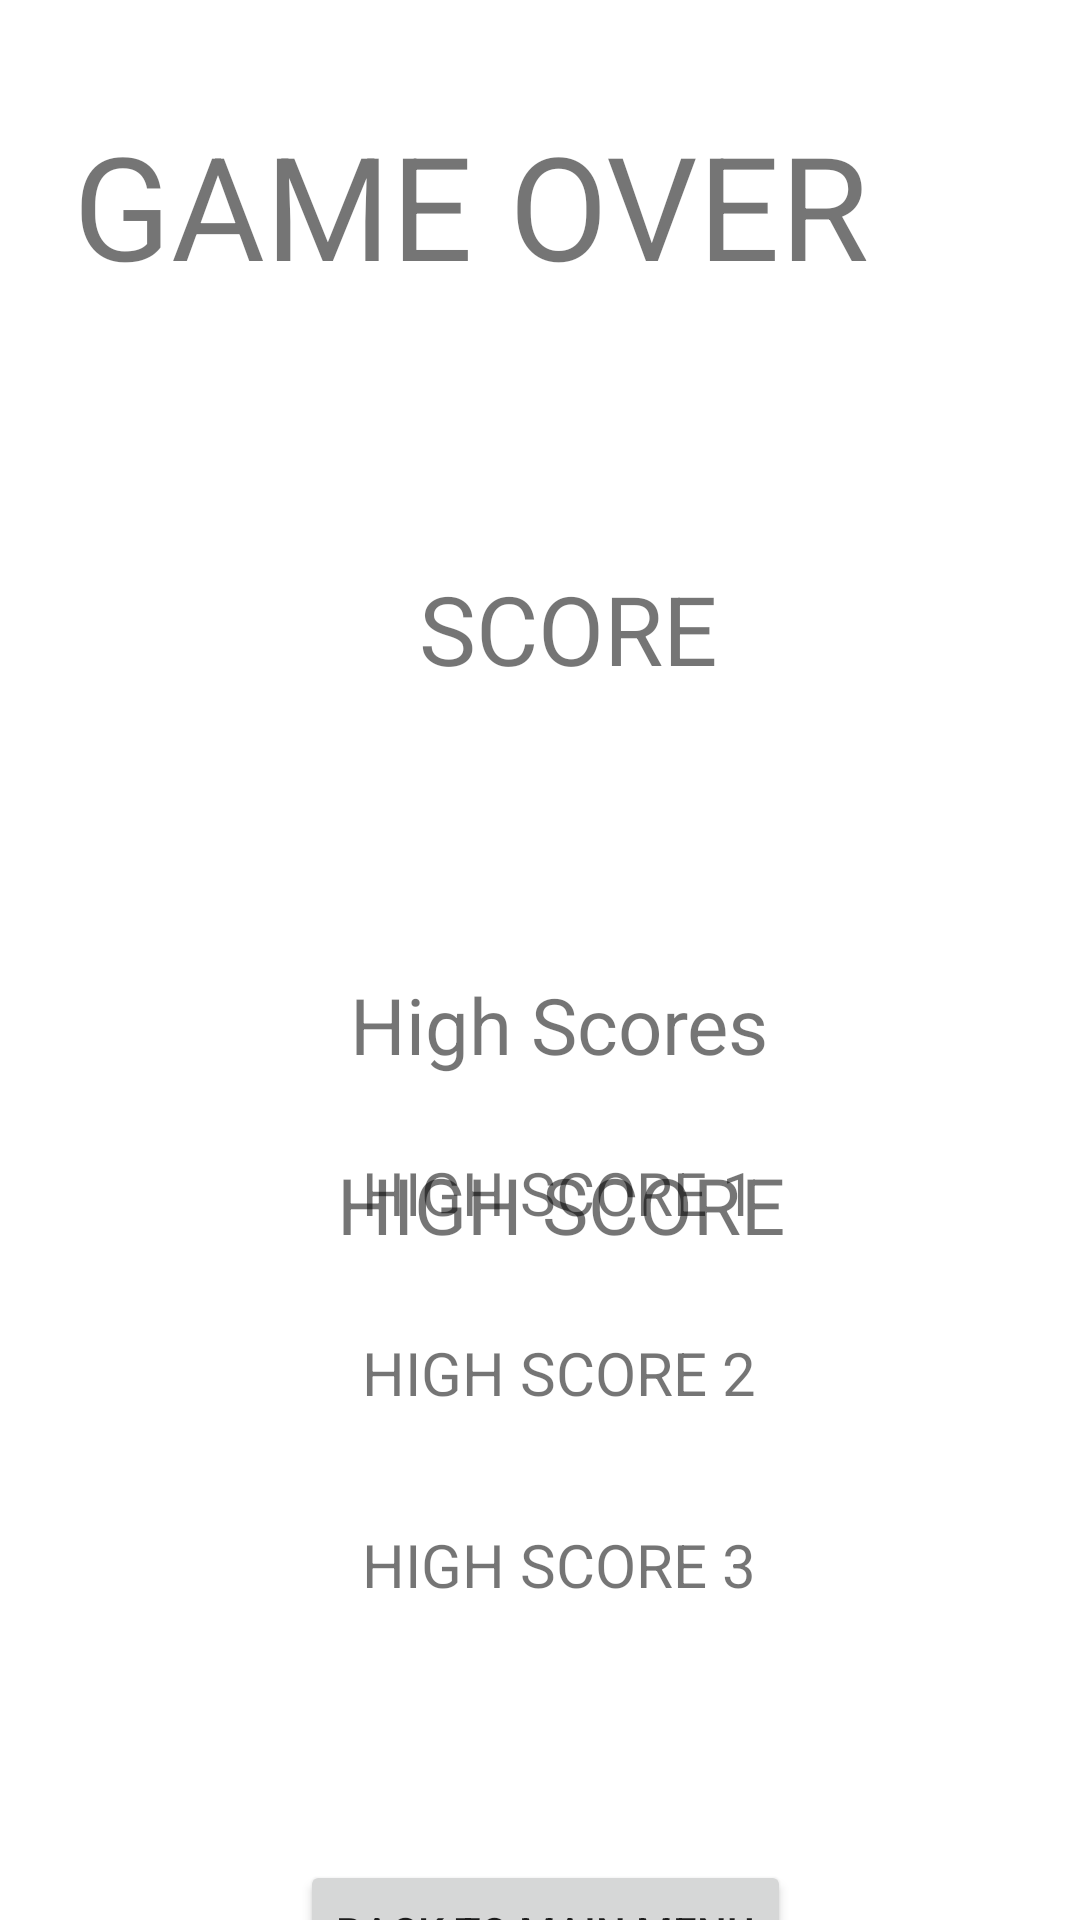

Layout XML and referenced resources for this Android screen:
<!-- AndroidManifest.xml: application theme Theme.CS2640Project -->
<!-- res/layout/activity_end_screen4.xml -->
<?xml version="1.0" encoding="utf-8"?>
<androidx.constraintlayout.widget.ConstraintLayout xmlns:android="http://schemas.android.com/apk/res/android"
    xmlns:app="http://schemas.android.com/apk/res-auto"
    xmlns:tools="http://schemas.android.com/tools"
    android:layout_width="match_parent"
    android:layout_height="match_parent"
    tools:context=".EndScreen4">

    <TextView
        android:id="@+id/gameOverLabel"
        android:layout_width="294dp"
        android:layout_height="122dp"
        android:layout_marginTop="36dp"
        android:layout_marginEnd="56dp"
        android:text="GAME OVER"
        android:textAlignment="center"
        android:textSize="48sp"
        app:layout_constraintEnd_toEndOf="parent"
        app:layout_constraintTop_toTopOf="parent" />

    <TextView
        android:id="@+id/scoreLabel"
        android:layout_width="171dp"
        android:layout_height="53dp"
        android:layout_marginStart="104dp"
        android:layout_marginTop="188dp"
        android:text="SCORE"
        android:textAlignment="center"
        android:textSize="32sp"
        app:layout_constraintStart_toStartOf="parent"
        app:layout_constraintTop_toTopOf="parent" />

    <TextView
        android:id="@+id/highScore1Label"
        android:layout_width="165dp"
        android:layout_height="35dp"
        android:layout_marginStart="104dp"
        android:layout_marginTop="384dp"
        android:text="HIGH SCORE 1"
        android:textAlignment="center"
        android:textSize="20sp"
        app:layout_constraintStart_toStartOf="parent"
        app:layout_constraintTop_toTopOf="parent" />

    <TextView
        android:id="@+id/highScore2Label"
        android:layout_width="165dp"
        android:layout_height="35dp"
        android:layout_marginStart="104dp"
        android:layout_marginTop="444dp"
        android:text="HIGH SCORE 2"
        android:textAlignment="center"
        android:textSize="20sp"
        app:layout_constraintStart_toStartOf="parent"
        app:layout_constraintTop_toTopOf="parent" />

    <TextView
        android:id="@+id/highScore3Label"
        android:layout_width="165dp"
        android:layout_height="35dp"
        android:layout_marginStart="104dp"
        android:layout_marginTop="508dp"
        android:text="HIGH SCORE 3"
        android:textAlignment="center"
        android:textSize="20sp"
        app:layout_constraintStart_toStartOf="parent"
        app:layout_constraintTop_toTopOf="parent" />

    <TextView
        android:id="@+id/highLabel"
        android:layout_width="173dp"
        android:layout_height="42dp"
        android:layout_marginStart="100dp"
        android:layout_marginTop="324dp"
        android:text="High Scores"
        android:textAlignment="center"
        android:textSize="26sp"
        app:layout_constraintStart_toStartOf="parent"
        app:layout_constraintTop_toTopOf="parent" />

    <TextView
        android:id="@+id/highScoreLabel"
        android:layout_width="174dp"
        android:layout_height="164dp"
        android:layout_marginStart="100dp"
        android:layout_marginTop="384dp"
        android:text="HIGH SCORE"
        android:textAlignment="center"
        android:textSize="26sp"
        app:layout_constraintStart_toStartOf="parent"
        app:layout_constraintTop_toTopOf="parent" />

    <Button
        android:id="@+id/exitToMenuButton"
        android:layout_width="wrap_content"
        android:layout_height="wrap_content"
        android:layout_marginStart="100dp"
        android:layout_marginTop="620dp"
        android:text="Back to Main Menu"
        app:layout_constraintStart_toStartOf="parent"
        app:layout_constraintTop_toTopOf="parent" />


</androidx.constraintlayout.widget.ConstraintLayout>
<!-- resources referenced by this layout -->
<resources>
  <style name="Theme.CS2640Project" parent="Theme.MaterialComponents.DayNight.DarkActionBar">
          
          <item name="colorPrimary">@color/purple_500</item>
          <item name="colorPrimaryVariant">@color/purple_700</item>
          <item name="colorOnPrimary">@color/white</item>
          
          <item name="colorSecondary">@color/teal_200</item>
          <item name="colorSecondaryVariant">@color/teal_700</item>
          <item name="colorOnSecondary">@color/black</item>
          
          <item name="android:statusBarColor" tools:targetApi="l">?attr/colorPrimaryVariant</item>
          
      </style>
  <!-- not gathered from this repository: default colours our renderer supplied (Android Studio template values) -->
  <color name="purple_500">#FF6200EE</color>
  <color name="purple_700">#FF3700B3</color>
  <color name="teal_200">#FF03DAC5</color>
  <color name="teal_700">#FF018786</color>
  <color name="black">#FF000000</color>
  <color name="white">#FFFFFFFF</color>
</resources>
